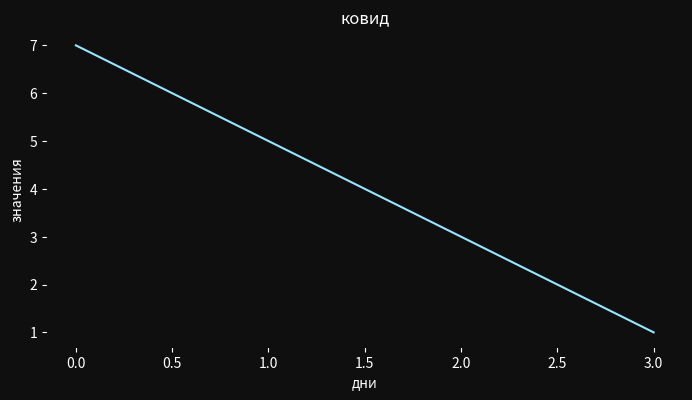

Python code for this plot:
import numpy as np
import scipy as scp
import matplotlib.pyplot as plt
from matplotlib.backends.backend_pdf import PdfPages

dgray = '#0f0f0f'  # цвета фона и графиков
dplot = '#96e6ff'


def setaxes(a, ttl, xl, yl):
    a.set(xlabel=xl, ylabel=yl, facecolor=dgray)  # заголовок, подписи осей, цвет внутри рамок
    a.set_title(ttl, color='w')

    a.spines['bottom'].set_color(dgray)  # цвета рамок графика
    a.spines['left'].set_color(dgray)
    a.spines['right'].set_color(dgray)
    a.spines['top'].set_color(dgray)

    a.xaxis.label.set_color('white')  # цвета штрихов на осях и подписей
    a.yaxis.label.set_color('white')
    a.tick_params(axis='x', colors='white')
    a.tick_params(axis='y', colors='white')


def unitalize(arr: np.ndarray) -> np.ndarray:  # сделать массив с суммой эл-тов = 1
    npsum = np.sum(arr)
    return arr / npsum


days = [7, 7, 7, 1, 1, 1, 1]

kernel = [0, 0, 1, 1, 1]

kernel = unitalize(kernel)

res = scp.signal.fftconvolve(days, kernel)

figure1 = plt.figure(facecolor=dgray, figsize=(8.2, 4.1))

axes1 = figure1.subplots()

setaxes(axes1, 'ковид', 'дни', 'значения')

axes1.plot(res[4:8], color=dplot)

pdf1 = PdfPages("Figures.pdf")
pdf1.savefig(figure1)
pdf1.close()
